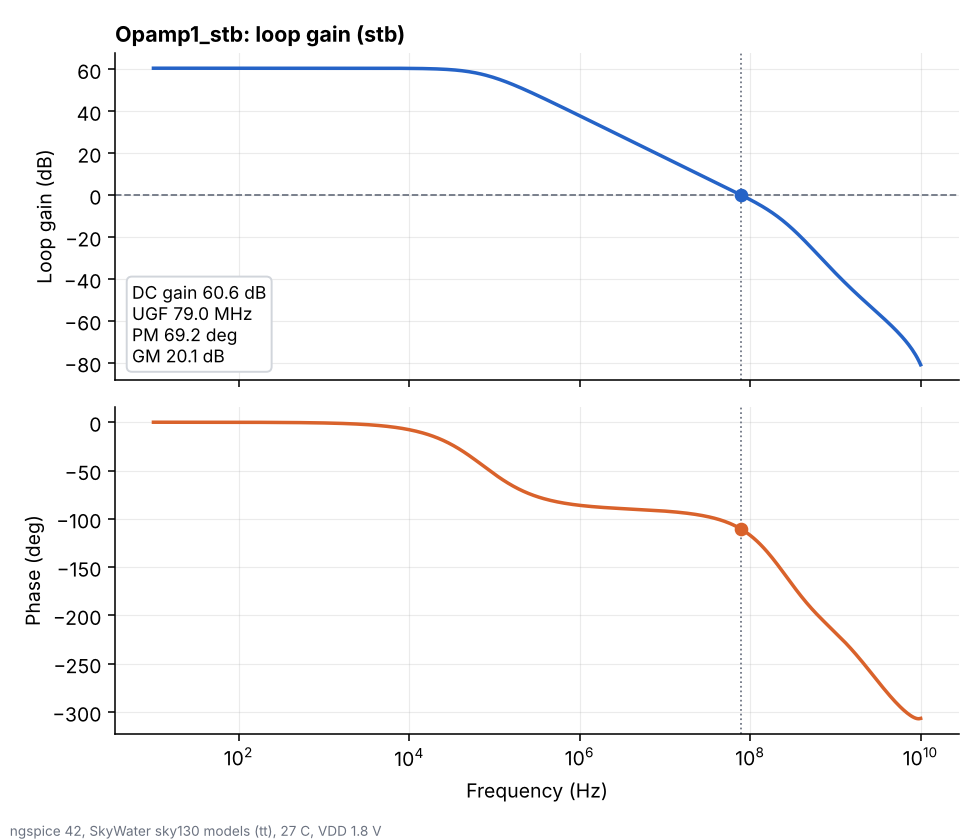

Source data for this figure (header and first rows):
freq_hz, loop_gain_db, loop_phase_deg
1.000000000000000000e+01, 6.057448200000000327e+01, -7.789679300000000410e-03
1.047128499999999995e+01, 6.057448200000000327e+01, -8.156795499999999408e-03
1.096478199999999958e+01, 6.057448200000000327e+01, -8.541213400000000761e-03
1.148153600000000019e+01, 6.057448200000000327e+01, -8.943748399999999765e-03
1.202264399999999966e+01, 6.057448200000000327e+01, -9.365254300000000476e-03
1.258925400000000039e+01, 6.057448200000000327e+01, -9.806625100000000705e-03
1.318256700000000059e+01, 6.057448200000000327e+01, -1.026879699999999965e-02
1.380384300000000053e+01, 6.057448200000000327e+01, -1.075275099999999963e-02
1.445439799999999941e+01, 6.057448200000000327e+01, -1.125951199999999930e-02
1.513561200000000007e+01, 6.057448200000000327e+01, -1.179015700000000076e-02
1.584893199999999958e+01, 6.057448200000000327e+01, -1.234581000000000046e-02
1.659586900000000043e+01, 6.057448200000000327e+01, -1.292765000000000060e-02
1.737800800000000123e+01, 6.057448099999999869e+01, -1.353691100000000043e-02
1.819700900000000132e+01, 6.057448099999999869e+01, -1.417488599999999939e-02
1.905460700000000074e+01, 6.057448099999999869e+01, -1.484292800000000002e-02
1.995262299999999911e+01, 6.057448099999999869e+01, -1.554245299999999948e-02
2.089296099999999967e+01, 6.057448099999999869e+01, -1.627494599999999847e-02
2.187761599999999973e+01, 6.057448099999999869e+01, -1.704196100000000130e-02
2.290867700000000085e+01, 6.057448099999999869e+01, -1.784512400000000040e-02
2.398832900000000024e+01, 6.057448099999999869e+01, -1.868613800000000144e-02
2.511886399999999853e+01, 6.057448099999999869e+01, -1.956678900000000110e-02
2.630267999999999873e+01, 6.057448099999999869e+01, -2.048894299999999905e-02
2.754228700000000174e+01, 6.057448099999999869e+01, -2.145455699999999910e-02
2.884031500000000037e+01, 6.057448099999999869e+01, -2.246567899999999882e-02
3.019951700000000017e+01, 6.057448099999999869e+01, -2.352445400000000020e-02
3.162277699999999925e+01, 6.057448099999999869e+01, -2.463312700000000119e-02
3.311311200000000099e+01, 6.057448099999999869e+01, -2.579405099999999840e-02
3.467368499999999898e+01, 6.057448099999999869e+01, -2.700968700000000097e-02
3.630780500000000188e+01, 6.057448099999999869e+01, -2.828261400000000106e-02
3.801894000000000062e+01, 6.057448099999999869e+01, -2.961553199999999997e-02
3.981071699999999680e+01, 6.057448000000000121e+01, -3.101126900000000103e-02
4.168693799999999783e+01, 6.057448000000000121e+01, -3.247278499999999707e-02
4.365158300000000224e+01, 6.057448000000000121e+01, -3.400317900000000143e-02
4.570881899999999831e+01, 6.057448000000000121e+01, -3.560569999999999707e-02
4.786300899999999814e+01, 6.057448000000000121e+01, -3.728374400000000061e-02
5.011872300000000280e+01, 6.057448000000000121e+01, -3.904087199999999730e-02
5.248074600000000345e+01, 6.057448000000000121e+01, -4.088081100000000301e-02
5.495408700000000124e+01, 6.057447899999999663e+01, -4.280746400000000340e-02
5.754399399999999787e+01, 6.057447899999999663e+01, -4.482491699999999885e-02
6.025595899999999716e+01, 6.057447899999999663e+01, -4.693744899999999914e-02
6.309573400000000021e+01, 6.057447899999999663e+01, -4.914954199999999745e-02
6.606934499999999844e+01, 6.057447799999999916e+01, -5.146588700000000183e-02
6.918309700000000362e+01, 6.057447799999999916e+01, -5.389139800000000008e-02
7.244359599999999944e+01, 6.057447799999999916e+01, -5.643121999999999722e-02
7.585775800000000402e+01, 6.057447700000000168e+01, -5.909073900000000323e-02
7.943282299999999907e+01, 6.057447700000000168e+01, -6.187559799999999693e-02
8.317637700000000223e+01, 6.057447599999999710e+01, -6.479170300000000604e-02
8.709635900000000674e+01, 6.057447599999999710e+01, -6.784523900000000163e-02
9.120108399999999449e+01, 6.057447499999999962e+01, -7.104268299999999536e-02
9.549925899999999501e+01, 6.057447400000000215e+01, -7.439081799999999745e-02
1.000000000000000000e+02, 6.057447400000000215e+01, -7.789674500000000334e-02
1.047128500000000031e+02, 6.057447299999999757e+01, -8.156790099999999821e-02
1.096478199999999958e+02, 6.057447200000000009e+01, -8.541207200000000554e-02
1.148153599999999983e+02, 6.057447100000000262e+01, -8.943741199999999392e-02
1.202264399999999966e+02, 6.057446999999999804e+01, -9.365246000000000681e-02
1.258925399999999968e+02, 6.057446900000000056e+01, -9.806615700000000102e-02
1.318256700000000023e+02, 6.057446800000000309e+01, -1.026878600000000058e-01
1.380384300000000053e+02, 6.057446600000000103e+01, -1.075273800000000057e-01
1.445439800000000048e+02, 6.057446499999999645e+01, -1.125949799999999973e-01
1.513561200000000042e+02, 6.057446300000000150e+01, -1.179014000000000034e-01
... 391 more rows
